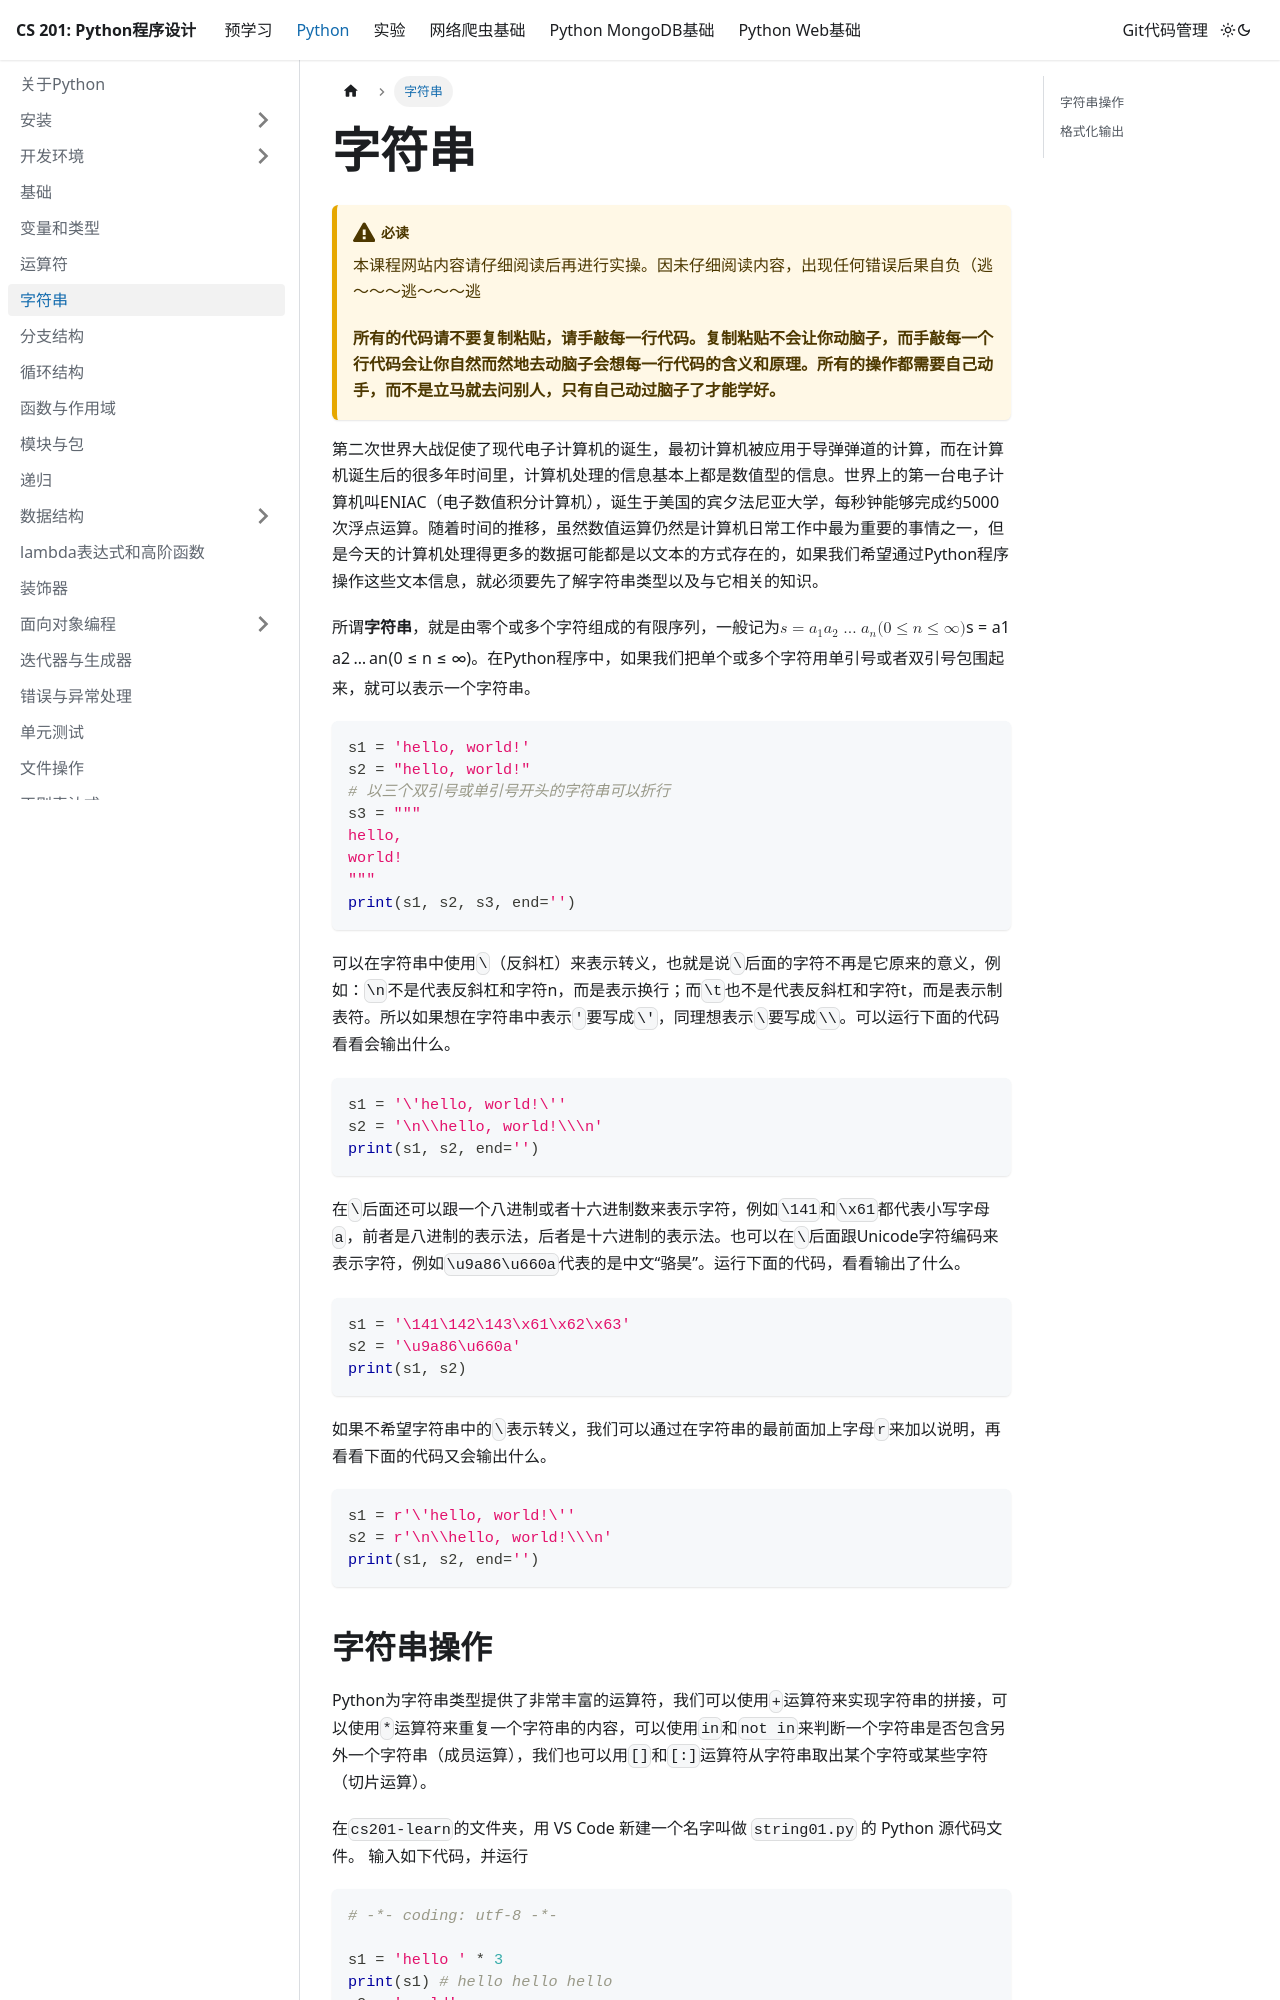

repository: SUEPaper/cs201 · page: python/string/index.html · generator: docusaurus

---
id: string
sidebar_position: 6
---

# 字符串

:::caution 必读

本课程网站内容请仔细阅读后再进行实操。因未仔细阅读内容，出现任何错误后果自负（逃～～～逃～～～逃

**所有的代码请不要复制粘贴，请手敲每一行代码。复制粘贴不会让你动脑子，而手敲每一个行代码会让你自然而然地去动脑子会想每一行代码的含义和原理。所有的操作都需要自己动手，而不是立马就去问别人，只有自己动过脑子了才能学好。**

:::

第二次世界大战促使了现代电子计算机的诞生，最初计算机被应用于导弹弹道的计算，而在计算机诞生后的很多年时间里，计算机处理的信息基本上都是数值型的信息。世界上的第一台电子计算机叫ENIAC（电子数值积分计算机），诞生于美国的宾夕法尼亚大学，每秒钟能够完成约5000次浮点运算。随着时间的推移，虽然数值运算仍然是计算机日常工作中最为重要的事情之一，但是今天的计算机处理得更多的数据可能都是以文本的方式存在的，如果我们希望通过Python程序操作这些文本信息，就必须要先了解字符串类型以及与它相关的知识。

所谓**字符串**，就是由零个或多个字符组成的有限序列，一般记为$s=a_{1}a_{2}\dots a_{n}(0\leq n \leq \infty)$。在Python程序中，如果我们把单个或多个字符用单引号或者双引号包围起来，就可以表示一个字符串。

```python
s1 = 'hello, world!'
s2 = "hello, world!"
# 以三个双引号或单引号开头的字符串可以折行
s3 = """
hello, 
world!
"""
print(s1, s2, s3, end='')
```

可以在字符串中使用`\`（反斜杠）来表示转义，也就是说`\`后面的字符不再是它原来的意义，例如：`\n`不是代表反斜杠和字符n，而是表示换行；而`\t`也不是代表反斜杠和字符t，而是表示制表符。所以如果想在字符串中表示`'`要写成`\'`，同理想表示`\`要写成`\\`。可以运行下面的代码看看会输出什么。

```python
s1 = '\'hello, world!\''
s2 = '\n\\hello, world!\\\n'
print(s1, s2, end='')
```

在`\`后面还可以跟一个八进制或者十六进制数来表示字符，例如`\141`和`\x61`都代表小写字母`a`，前者是八进制的表示法，后者是十六进制的表示法。也可以在`\`后面跟Unicode字符编码来表示字符，例如`\u9a86\u660a`代表的是中文“骆昊”。运行下面的代码，看看输出了什么。

```python
s1 = '\141\142\143\x61\x62\x63'
s2 = '\u9a86\u660a'
print(s1, s2)
```

如果不希望字符串中的`\`表示转义，我们可以通过在字符串的最前面加上字母`r`来加以说明，再看看下面的代码又会输出什么。

```python
s1 = r'\'hello, world!\''
s2 = r'\n\\hello, world!\\\n'
print(s1, s2, end='')
```
